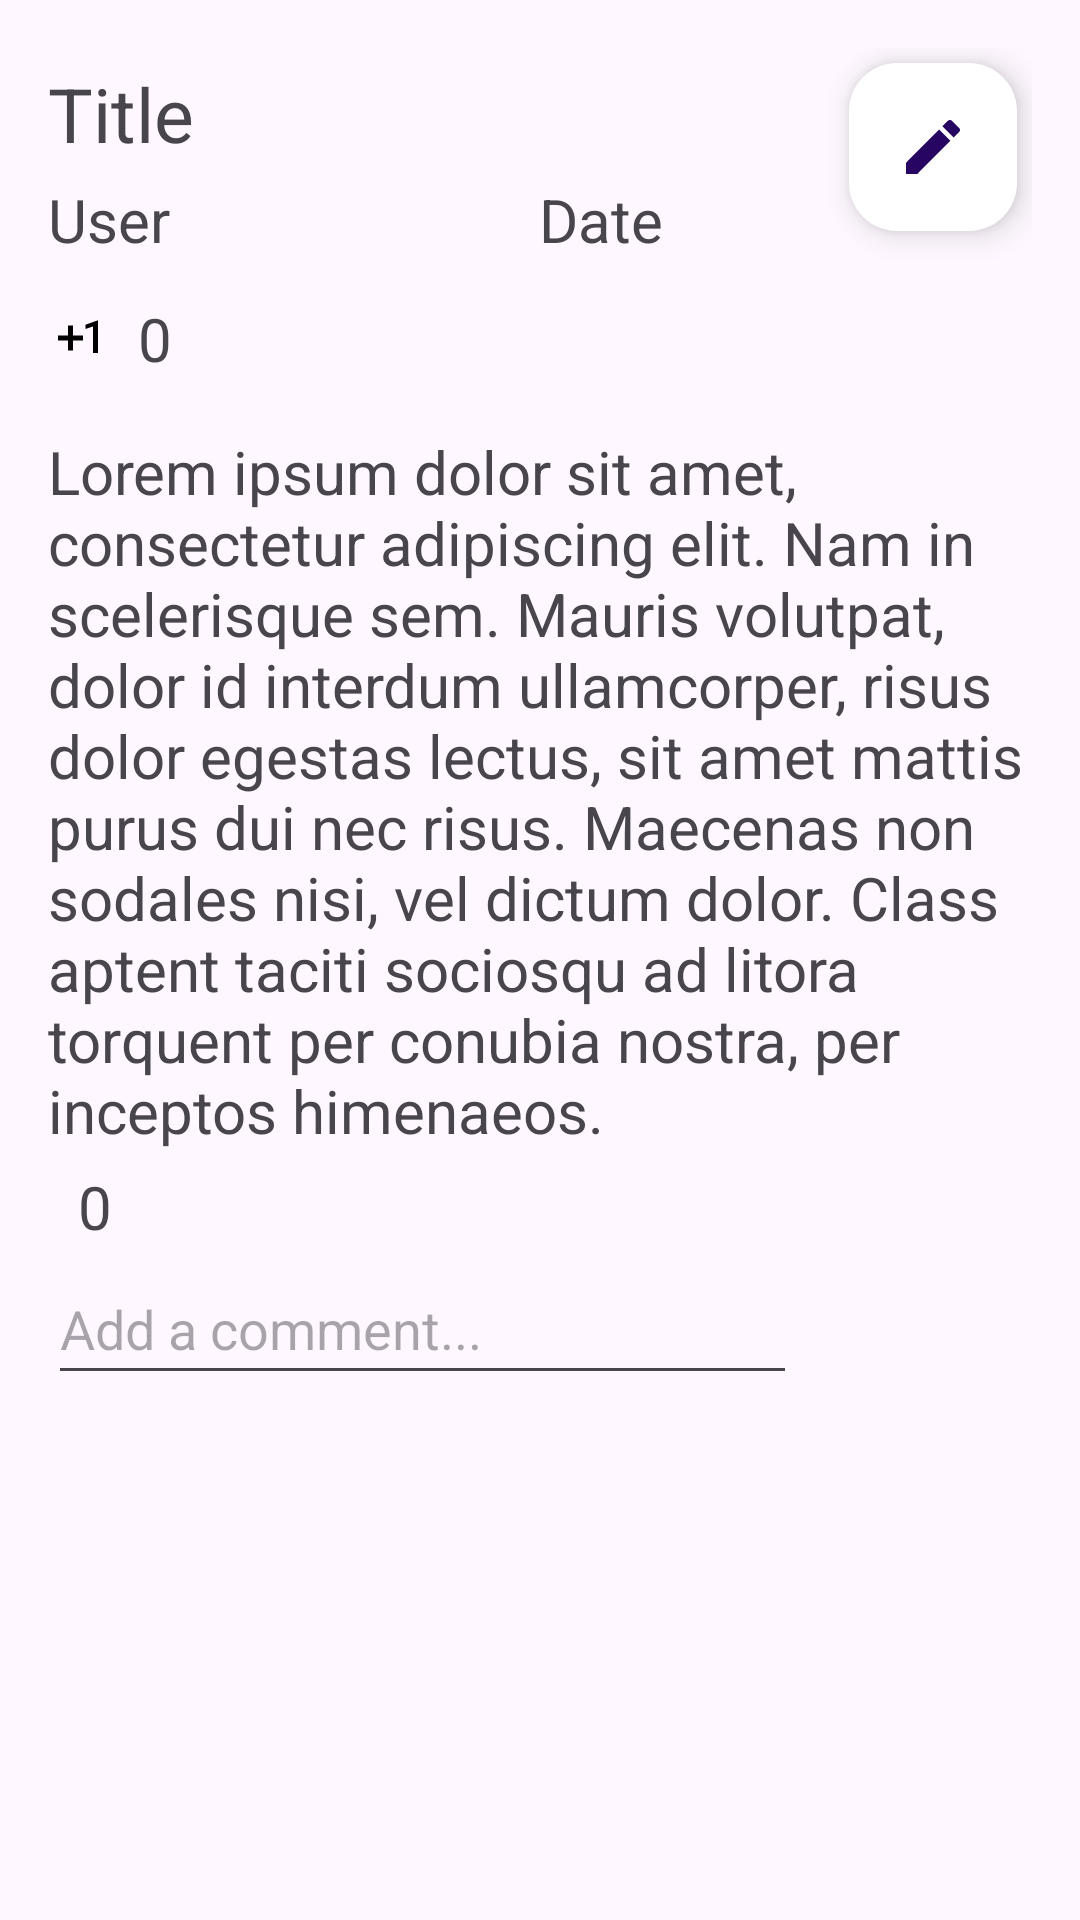

Produce the Android XML layout that renders to this screen, including the resource entries it uses.
<!-- AndroidManifest.xml: application theme Theme.G15FinalProject -->
<!-- res/layout/activity_message_board_post_view.xml -->
<?xml version="1.0" encoding="utf-8"?>
<androidx.constraintlayout.widget.ConstraintLayout xmlns:android="http://schemas.android.com/apk/res/android"
    xmlns:app="http://schemas.android.com/apk/res-auto"
    xmlns:tools="http://schemas.android.com/tools"
    android:layout_width="match_parent"
    android:layout_height="match_parent"
    tools:context=".MessageBoardPostViewActivity">

    <androidx.constraintlayout.widget.ConstraintLayout
        android:layout_width="match_parent"
        android:layout_height="match_parent"
        android:layout_margin="16dp"
        app:layout_constraintBottom_toBottomOf="parent"
        app:layout_constraintStart_toStartOf="parent"
        app:layout_constraintTop_toTopOf="parent">

        <com.google.android.material.floatingactionbutton.FloatingActionButton
            android:layout_width="wrap_content"
            android:layout_height="wrap_content"
            android:id="@+id/message_board_own_post_edit_button"
            android:layout_margin="5dp"
            android:src="@drawable/baseline_edit_24"
            android:backgroundTint="@color/white"
            android:elevation="20dp"
            app:layout_constraintRight_toRightOf="parent"
            app:layout_constraintTop_toTopOf="parent"
            />

        <androidx.constraintlayout.widget.ConstraintLayout
            android:id="@+id/title_info_layout"
            android:layout_width="match_parent"
            android:layout_height="wrap_content"
            android:layout_marginTop="5dp"
            android:layout_marginBottom="5dp"
            app:layout_constraintLeft_toLeftOf="parent"
            app:layout_constraintRight_toRightOf="parent"
            app:layout_constraintTop_toTopOf="parent">

            <TextView
                android:id="@+id/message_board_own_post_title"
                android:layout_width="wrap_content"
                android:layout_height="wrap_content"
                android:text="Title"
                android:textSize="25sp"
                app:layout_constraintStart_toStartOf="parent"
                app:layout_constraintTop_toTopOf="parent" />

            <androidx.appcompat.widget.LinearLayoutCompat
                android:layout_marginVertical="5dp"
                android:layout_width="match_parent"
                android:layout_height="wrap_content"
                android:orientation="horizontal"
                android:weightSum="100"
                android:id="@+id/message_board_own_date_user_layout"
                app:layout_constraintLeft_toLeftOf="parent"
                app:layout_constraintRight_toRightOf="parent"
                app:layout_constraintTop_toBottomOf="@+id/message_board_own_post_title"
                >

                <TextView
                    android:id="@+id/message_board_own_post_user"
                    android:layout_width="wrap_content"
                    android:layout_height="wrap_content"
                    android:text="User"
                    android:layout_weight="50"
                    android:textSize="20sp"
                    app:layout_constraintLeft_toRightOf="@+id/message_board_own_post_date"
                    app:layout_constraintTop_toBottomOf="@+id/message_board_own_post_title" />

                <TextView
                    android:id="@+id/message_board_own_post_date"
                    android:layout_width="wrap_content"
                    android:layout_height="wrap_content"
                    android:text="Date"
                    android:textSize="20sp"
                    android:layout_weight="50"
                    app:layout_constraintLeft_toLeftOf="@+id/message_board_own_post_title"
                    app:layout_constraintTop_toBottomOf="@+id/message_board_own_post_title" />


            </androidx.appcompat.widget.LinearLayoutCompat>

            
            <TextView
                android:id="@+id/message_board_own_post_plus_one_count"
                android:layout_width="wrap_content"
                android:layout_height="wrap_content"
                android:text="0"
                android:textSize="20sp"
                android:layout_marginLeft="10dp"
                app:layout_constraintBottom_toBottomOf="parent"
                app:layout_constraintLeft_toRightOf="@+id/message_board_own_post_plus_one_button"
                app:layout_constraintTop_toBottomOf="@+id/message_board_own_date_user_layout" />

            
            <ImageButton
                android:id="@+id/message_board_own_post_plus_one_button"
                android:layout_width="wrap_content"
                android:layout_height="wrap_content"
                android:layout_margin="16dp"
                android:background="@android:color/transparent"
                android:maxWidth="20sp"
                android:maxHeight="20sp"
                android:src="@drawable/baseline_exposure_plus_1_10"
                app:layout_constraintBottom_toBottomOf="parent"
                app:layout_constraintEnd_toStartOf="@+id/message_board_own_post_plus_one_count"
                app:layout_constraintTop_toBottomOf="@+id/message_board_own_date_user_layout" />

        </androidx.constraintlayout.widget.ConstraintLayout>

        <ScrollView
            android:id="@+id/content_comments_layout"
            android:layout_width="match_parent"
            android:layout_height="wrap_content"
            android:paddingBottom="60dp"
            android:fillViewport="true"
            app:layout_constraintLeft_toLeftOf="parent"
            app:layout_constraintRight_toRightOf="parent"
            app:layout_constraintTop_toBottomOf="@+id/title_info_layout">

            <androidx.constraintlayout.widget.ConstraintLayout
                android:layout_width="match_parent"
                android:layout_height="wrap_content"
                android:paddingBottom="60dp"
                app:layout_constraintLeft_toLeftOf="parent"
                app:layout_constraintRight_toRightOf="parent"
                app:layout_constraintTop_toTopOf="parent">

                <TextView
                    android:id="@+id/message_board_own_post_content"
                    android:layout_width="wrap_content"
                    android:layout_height="wrap_content"
                    android:text="@string/lorem_ipsum_short"
                    android:textSize="20sp"
                    android:layout_marginVertical="5dp"
                    app:layout_constraintStart_toStartOf="parent"
                    app:layout_constraintTop_toTopOf="parent" />

                
                <ImageButton
                    android:id="@+id/message_board_own_post_add_comment_button"
                    android:layout_width="wrap_content"
                    android:layout_height="wrap_content"
                    android:layout_margin="5dp"
                    android:background="@android:color/transparent"
                    android:src="@drawable/baseline_add_comment_24"
                    app:layout_constraintLeft_toLeftOf="parent"
                    app:layout_constraintTop_toBottomOf="@+id/message_board_own_post_content" />

                
                <TextView
                    android:id="@+id/message_board_own_post_comments_count"
                    android:layout_width="wrap_content"
                    android:layout_height="wrap_content"
                    android:layout_margin="5dp"
                    android:text="0"
                    android:textSize="20sp"
                    app:layout_constraintLeft_toRightOf="@+id/message_board_own_post_add_comment_button"
                    app:layout_constraintTop_toBottomOf="@+id/message_board_own_post_content" />
                
                
                <androidx.recyclerview.widget.RecyclerView
                    android:layout_width="match_parent"
                    android:layout_height="wrap_content"
                    android:id="@+id/message_board_own_post_comments_recycler_view"
                    android:layout_margin="5dp"
                    app:layout_constraintLeft_toLeftOf="parent"
                    app:layout_constraintRight_toRightOf="parent"
                    app:layout_constraintTop_toBottomOf="@+id/message_board_own_post_comments_count"
                    tools:listitem="@layout/comment_item_layout"
                    tools:itemCount="4"
                    />

                <androidx.appcompat.widget.LinearLayoutCompat
                    android:layout_width="match_parent"
                    android:layout_height="wrap_content"
                    android:orientation="horizontal"
                    android:weightSum="100"
                    app:layout_constraintLeft_toLeftOf="parent"
                    app:layout_constraintRight_toRightOf="parent"
                    app:layout_constraintTop_toBottomOf="@+id/message_board_own_post_comments_recycler_view"
                    >

                    <EditText
                        android:layout_width="match_parent"
                        android:layout_height="wrap_content"
                        android:id="@+id/message_board_own_post_comment_edit_text"
                        android:paddingVertical="10dp"
                        android:paddingBottom="100dp"
                        android:hint="Add a comment..."
                        app:layout_constraintLeft_toLeftOf="parent"
                        app:layout_constraintRight_toRightOf="parent"
                        app:layout_constraintTop_toBottomOf="@+id/message_board_own_post_comments_recycler_view"
                        android:layout_weight="80"
                        />

                    <Button
                        android:layout_width="wrap_content"
                        android:layout_height="wrap_content"
                        android:id="@+id/message_board_post_comment_submit_button"
                        android:background="@drawable/baseline_add_comment_24"
                        android:layout_margin="5dp"
                        app:layout_constraintLeft_toLeftOf="parent"
                        app:layout_constraintRight_toRightOf="parent"
                        app:layout_constraintTop_toBottomOf="@+id/message_board_own_post_comment_edit_text"
                        android:layout_weight="20"
                        />

                </androidx.appcompat.widget.LinearLayoutCompat>

            </androidx.constraintlayout.widget.ConstraintLayout>

        </ScrollView>
    </androidx.constraintlayout.widget.ConstraintLayout>

</androidx.constraintlayout.widget.ConstraintLayout>
<!-- res/layout/comment_item_layout.xml (included above) -->
<?xml version="1.0" encoding="utf-8"?>
<androidx.constraintlayout.widget.ConstraintLayout xmlns:android="http://schemas.android.com/apk/res/android"
    android:layout_width="match_parent"
    android:layout_height="wrap_content"
    xmlns:app="http://schemas.android.com/apk/res-auto">

    <TextView
        android:layout_width="match_parent"
        android:layout_height="wrap_content"
        android:text="Comment"
        android:textSize="15sp"
        android:id="@+id/commentPosterNameTV"
        android:layout_margin="5dp"
        android:textStyle="bold"
        android:textColor="@color/black"
        android:layout_marginTop="5dp"
        android:layout_marginBottom="5dp"
        app:layout_constraintTop_toTopOf="parent"
        app:layout_constraintLeft_toLeftOf="parent"/>

    <TextView
        android:layout_width="match_parent"
        android:layout_height="wrap_content"
        android:text="Comment"
        android:textSize="15sp"
        android:id="@+id/commentContentTV"
        android:layout_margin="5dp"
        android:textColor="@color/black"
        app:layout_constraintTop_toBottomOf="@+id/commentPosterNameTV"
        app:layout_constraintLeft_toLeftOf="@+id/commentPosterNameTV"/>

    <TextView
        android:layout_width="match_parent"
        android:layout_height="wrap_content"
        android:text="Date"
        android:textSize="15sp"
        android:id="@+id/commentTimeStampTV"
        android:layout_margin="5dp"
        android:textColor="@color/black"
        app:layout_constraintTop_toBottomOf="@+id/commentContentTV"
        app:layout_constraintLeft_toLeftOf="@+id/commentContentTV"/>
</androidx.constraintlayout.widget.ConstraintLayout>
<!-- resources referenced by this layout -->
<resources>
  <color name="black">#FF000000</color>
  <color name="white">#FFFFFFFF</color>
  <!-- drawable baseline_edit_24 (drawable) -->
  <vector android:alpha="0.98" android:height="24dp"
      android:tint="#9762CC" android:viewportHeight="24"
      android:viewportWidth="24" android:width="24dp" xmlns:android="http://schemas.android.com/apk/res/android">
      <path android:fillColor="@android:color/white" android:pathData="M3,17.25V21h3.75L17.81,9.94l-3.75,-3.75L3,17.25zM20.71,7.04c0.39,-0.39 0.39,-1.02 0,-1.41l-2.34,-2.34c-0.39,-0.39 -1.02,-0.39 -1.41,0l-1.83,1.83 3.75,3.75 1.83,-1.83z"/>
  </vector>
  <!-- drawable baseline_exposure_plus_1_10 (drawable) -->
  <vector android:height="20dp" android:tint="#000000"
      android:viewportHeight="24" android:viewportWidth="24"
      android:width="20dp" xmlns:android="http://schemas.android.com/apk/res/android">
      <path android:fillColor="@android:color/white" android:pathData="M10,7L8,7v4L4,11v2h4v4h2v-4h4v-2h-4L10,7zM20,18h-2L18,7.38L15,8.4L15,6.7L19.7,5h0.3v13z"/>
  </vector>
  <string name="lorem_ipsum_short">
          Lorem ipsum dolor sit amet, consectetur adipiscing elit. Nam in scelerisque sem. Mauris
          volutpat, dolor id interdum ullamcorper, risus dolor egestas lectus, sit amet mattis purus
          dui nec risus. Maecenas non sodales nisi, vel dictum dolor. Class aptent taciti sociosqu ad
          litora torquent per conubia nostra, per inceptos himenaeos.
      </string>
  <style name="Theme.G15FinalProject" parent="Base.Theme.G15FinalProject" />
  <style name="Base.Theme.G15FinalProject" parent="Theme.Material3.DayNight.NoActionBar">
          
          
      </style>
</resources>
